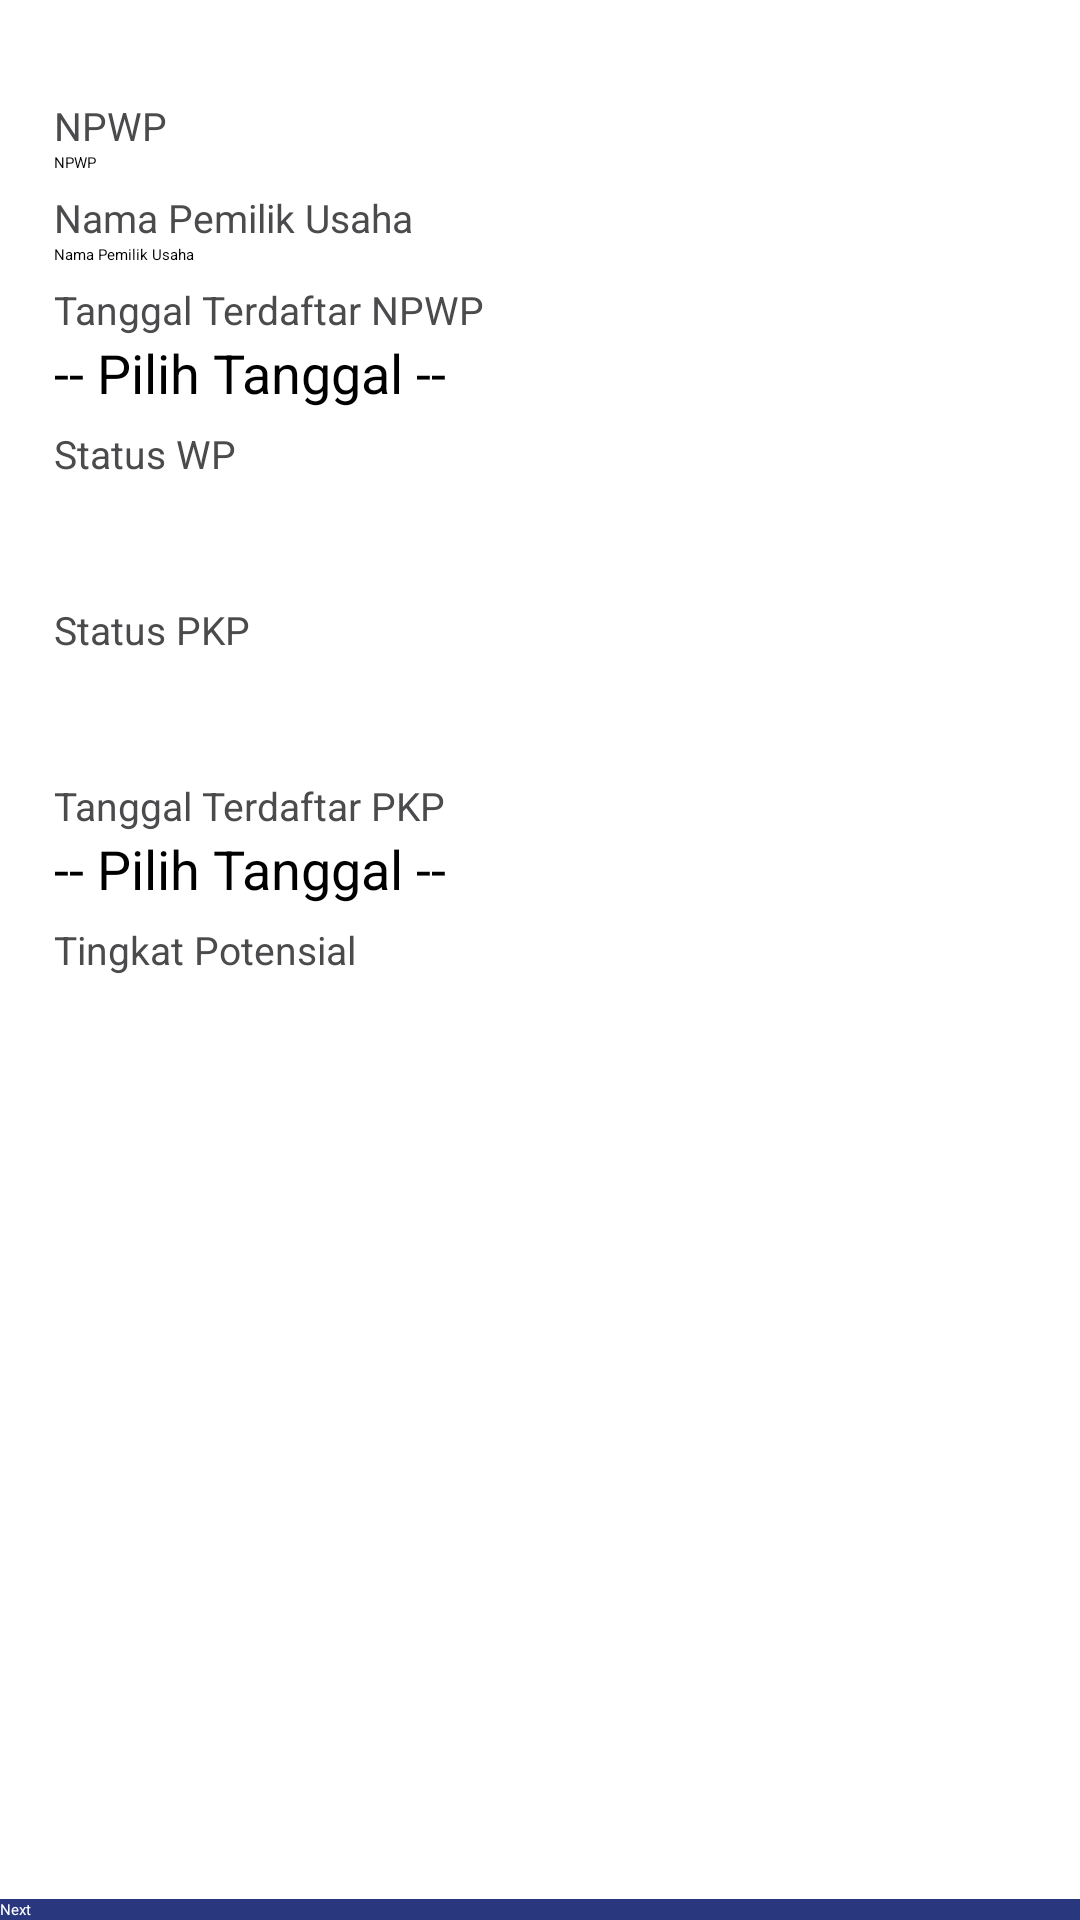

The Android layout XML behind this screen, and the referenced resources:
<!-- AndroidManifest.xml: application theme AppTheme.NoActionBar -->
<!-- res/layout/activity_verifikasi_data.xml -->
<?xml version="1.0" encoding="utf-8"?>
<LinearLayout
    xmlns:android="http://schemas.android.com/apk/res/android"
    xmlns:app="http://schemas.android.com/apk/res-auto"
    xmlns:tools="http://schemas.android.com/tools"
    android:layout_width="match_parent"
    android:layout_height="match_parent"
    tools:context="com.djp.kpp.Menu.CaptureData.VerifikasiData"
    android:orientation="vertical"
    >

    <ScrollView
        android:layout_width="match_parent"
        android:layout_height="match_parent"
        android:layout_weight="0.8">

        <LinearLayout
            android:layout_width="match_parent"
            android:layout_height="match_parent"
            android:orientation="vertical"
            android:layout_marginTop="30dp"
            android:layout_marginBottom="50dp">

            <LinearLayout
                android:layout_width="match_parent"
                android:layout_height="wrap_content"
                android:orientation="horizontal"
                android:padding="3dp">
                <LinearLayout
                    android:layout_width="match_parent"
                    android:layout_height="wrap_content"
                    android:layout_gravity="center"
                    android:layout_marginLeft="15dp"
                    android:orientation="vertical">
                    <TextView
                        android:layout_width="wrap_content"
                        android:layout_height="wrap_content"
                        android:text="NPWP"
                        android:textColor="@color/hitam"
                        android:textSize="13dp"/>
                    <EditText
                        android:id="@+id/npwp"
                        android:layout_width="match_parent"
                        android:layout_height="wrap_content"
                        android:layout_marginRight="20dp"
                        android:maxLength="20"
                        android:hint="NPWP"/>
                </LinearLayout>
            </LinearLayout>

            <LinearLayout
                android:layout_width="match_parent"
                android:layout_height="wrap_content"
                android:orientation="horizontal"
                android:padding="3dp">
                <LinearLayout
                    android:layout_width="match_parent"
                    android:layout_height="wrap_content"
                    android:layout_gravity="center"
                    android:layout_marginLeft="15dp"
                    android:orientation="vertical">
                    <TextView
                        android:layout_width="wrap_content"
                        android:layout_height="wrap_content"
                        android:text="Nama Pemilik Usaha"
                        android:textColor="@color/hitam"
                        android:textSize="13dp"/>
                    <EditText
                        android:id="@+id/nama_usaha"
                        android:layout_width="match_parent"
                        android:layout_height="wrap_content"
                        android:layout_marginRight="20dp"
                        android:hint="Nama Pemilik Usaha"/>
                </LinearLayout>
            </LinearLayout>

            <LinearLayout
                android:layout_width="match_parent"
                android:layout_height="wrap_content"
                android:orientation="horizontal"
                android:padding="3dp">
                <LinearLayout
                    android:layout_width="match_parent"
                    android:layout_height="wrap_content"
                    android:layout_gravity="center"
                    android:layout_marginLeft="15dp"
                    android:orientation="vertical">
                    <TextView
                        android:layout_width="wrap_content"
                        android:layout_height="wrap_content"
                        android:text="Tanggal Terdaftar NPWP"
                        android:textColor="@color/hitam"
                        android:textSize="13dp"/>
                    <TextView
                        android:id="@+id/tgl_terdaftar_npwp"
                        android:layout_width="match_parent"
                        android:layout_height="wrap_content"
                        android:layout_marginRight="20dp"
                        android:textSize="18dp"
                        android:hint="-- Pilih Tanggal --"
                        android:inputType="date"/>







                </LinearLayout>
            </LinearLayout>

            <LinearLayout
                android:layout_width="match_parent"
                android:layout_height="wrap_content"
                android:orientation="horizontal"
                android:padding="3dp">
                <LinearLayout
                    android:layout_width="match_parent"
                    android:layout_height="wrap_content"
                    android:layout_gravity="center"
                    android:layout_marginLeft="15dp"
                    android:orientation="vertical">
                    <TextView
                        android:layout_width="wrap_content"
                        android:layout_height="wrap_content"
                        android:text="Status WP"
                        android:textColor="@color/hitam"
                        android:textSize="13dp"/>
                    <Spinner
                        android:id="@+id/sp_wp"
                        android:layout_width="match_parent"
                        android:layout_height="35sp"
                        android:background="@drawable/spinner"
                        android:spinnerMode="dropdown"/>
                </LinearLayout>
            </LinearLayout>

            <LinearLayout
                android:layout_width="match_parent"
                android:layout_height="wrap_content"
                android:orientation="horizontal"
                android:padding="3dp">
                <LinearLayout
                    android:layout_width="match_parent"
                    android:layout_height="wrap_content"
                    android:layout_gravity="center"
                    android:layout_marginLeft="15dp"
                    android:orientation="vertical">
                    <TextView
                        android:layout_width="wrap_content"
                        android:layout_height="wrap_content"
                        android:text="Status PKP"
                        android:textColor="@color/hitam"
                        android:textSize="13dp"/>
                    <Spinner
                        android:id="@+id/sp_pkp"
                        android:layout_width="match_parent"
                        android:layout_height="35sp"
                        android:background="@drawable/spinner"
                        android:spinnerMode="dropdown"/>
                </LinearLayout>
            </LinearLayout>

            <LinearLayout
                android:layout_width="match_parent"
                android:layout_height="wrap_content"
                android:orientation="horizontal"
                android:padding="3dp">
                <LinearLayout
                    android:layout_width="match_parent"
                    android:layout_height="wrap_content"
                    android:layout_gravity="center"
                    android:layout_marginLeft="15dp"
                    android:orientation="vertical">
                    <TextView
                        android:layout_width="wrap_content"
                        android:layout_height="wrap_content"
                        android:text="Tanggal Terdaftar PKP"
                        android:textColor="@color/hitam"
                        android:textSize="13dp"/>
                    <TextView
                        android:id="@+id/tgl_terdaftar_pkp"
                        android:layout_width="match_parent"
                        android:layout_height="wrap_content"
                        android:layout_marginRight="20dp"
                        android:textSize="18dp"
                        android:hint="-- Pilih Tanggal --"
                        />
                </LinearLayout>
            </LinearLayout>

            <LinearLayout
                android:layout_width="match_parent"
                android:layout_height="wrap_content"
                android:orientation="horizontal"
                android:padding="3dp">
                <LinearLayout
                    android:layout_width="match_parent"
                    android:layout_height="wrap_content"
                    android:layout_gravity="center"
                    android:layout_marginLeft="15dp"
                    android:orientation="vertical">
                    <TextView
                        android:layout_width="wrap_content"
                        android:layout_height="wrap_content"
                        android:text="Tingkat Potensial"
                        android:textColor="@color/hitam"
                        android:textSize="13dp"/>
                    <Spinner
                        android:id="@+id/sp_potensial"
                        android:layout_width="match_parent"
                        android:layout_height="35sp"
                        android:background="@drawable/spinner"
                        android:spinnerMode="dropdown"/>
                </LinearLayout>
            </LinearLayout>



        </LinearLayout>



    </ScrollView>

    <Button
        android:id="@+id/next"

        android:layout_width="match_parent"
        android:layout_height="wrap_content"
        android:text="Next"
        android:textColor="@color/putih"
        android:background="@color/colorPrimary"/>

</LinearLayout>
<!-- resources referenced by this layout -->
<resources>
  <color name="colorPrimary">#29377F</color>
  <color name="hitam">#4B4B4D</color>
  <color name="putih">#ffff</color>
  <!-- drawable spinner (drawable-v24) -->
  <?xml version="1.0" encoding="utf-8"?>
  <selector xmlns:android="http://schemas.android.com/apk/res/android">
      <item>
          <layer-list>
              <item>
                  <shape android:shape="rectangle">
                      <padding
                          android:left="4dp"
                          android:top="4dp"
                          android:right="8dp"
                          android:bottom="4dp"
                          />
  
                      <gradient android:startColor="#00c4c7a9" android:endColor="#00d6dadf" android:angle="270" />
                      <stroke android:width="2px" android:color="@color/hitam" />
                      <corners android:radius="2dp" />
                  </shape>
              </item>
  
              <item>
  
                  <bitmap android:gravity="center|right"
                      android:src="@drawable/droparrow"/>
              </item>
  
          </layer-list>
      </item>
  </selector>
</resources>
